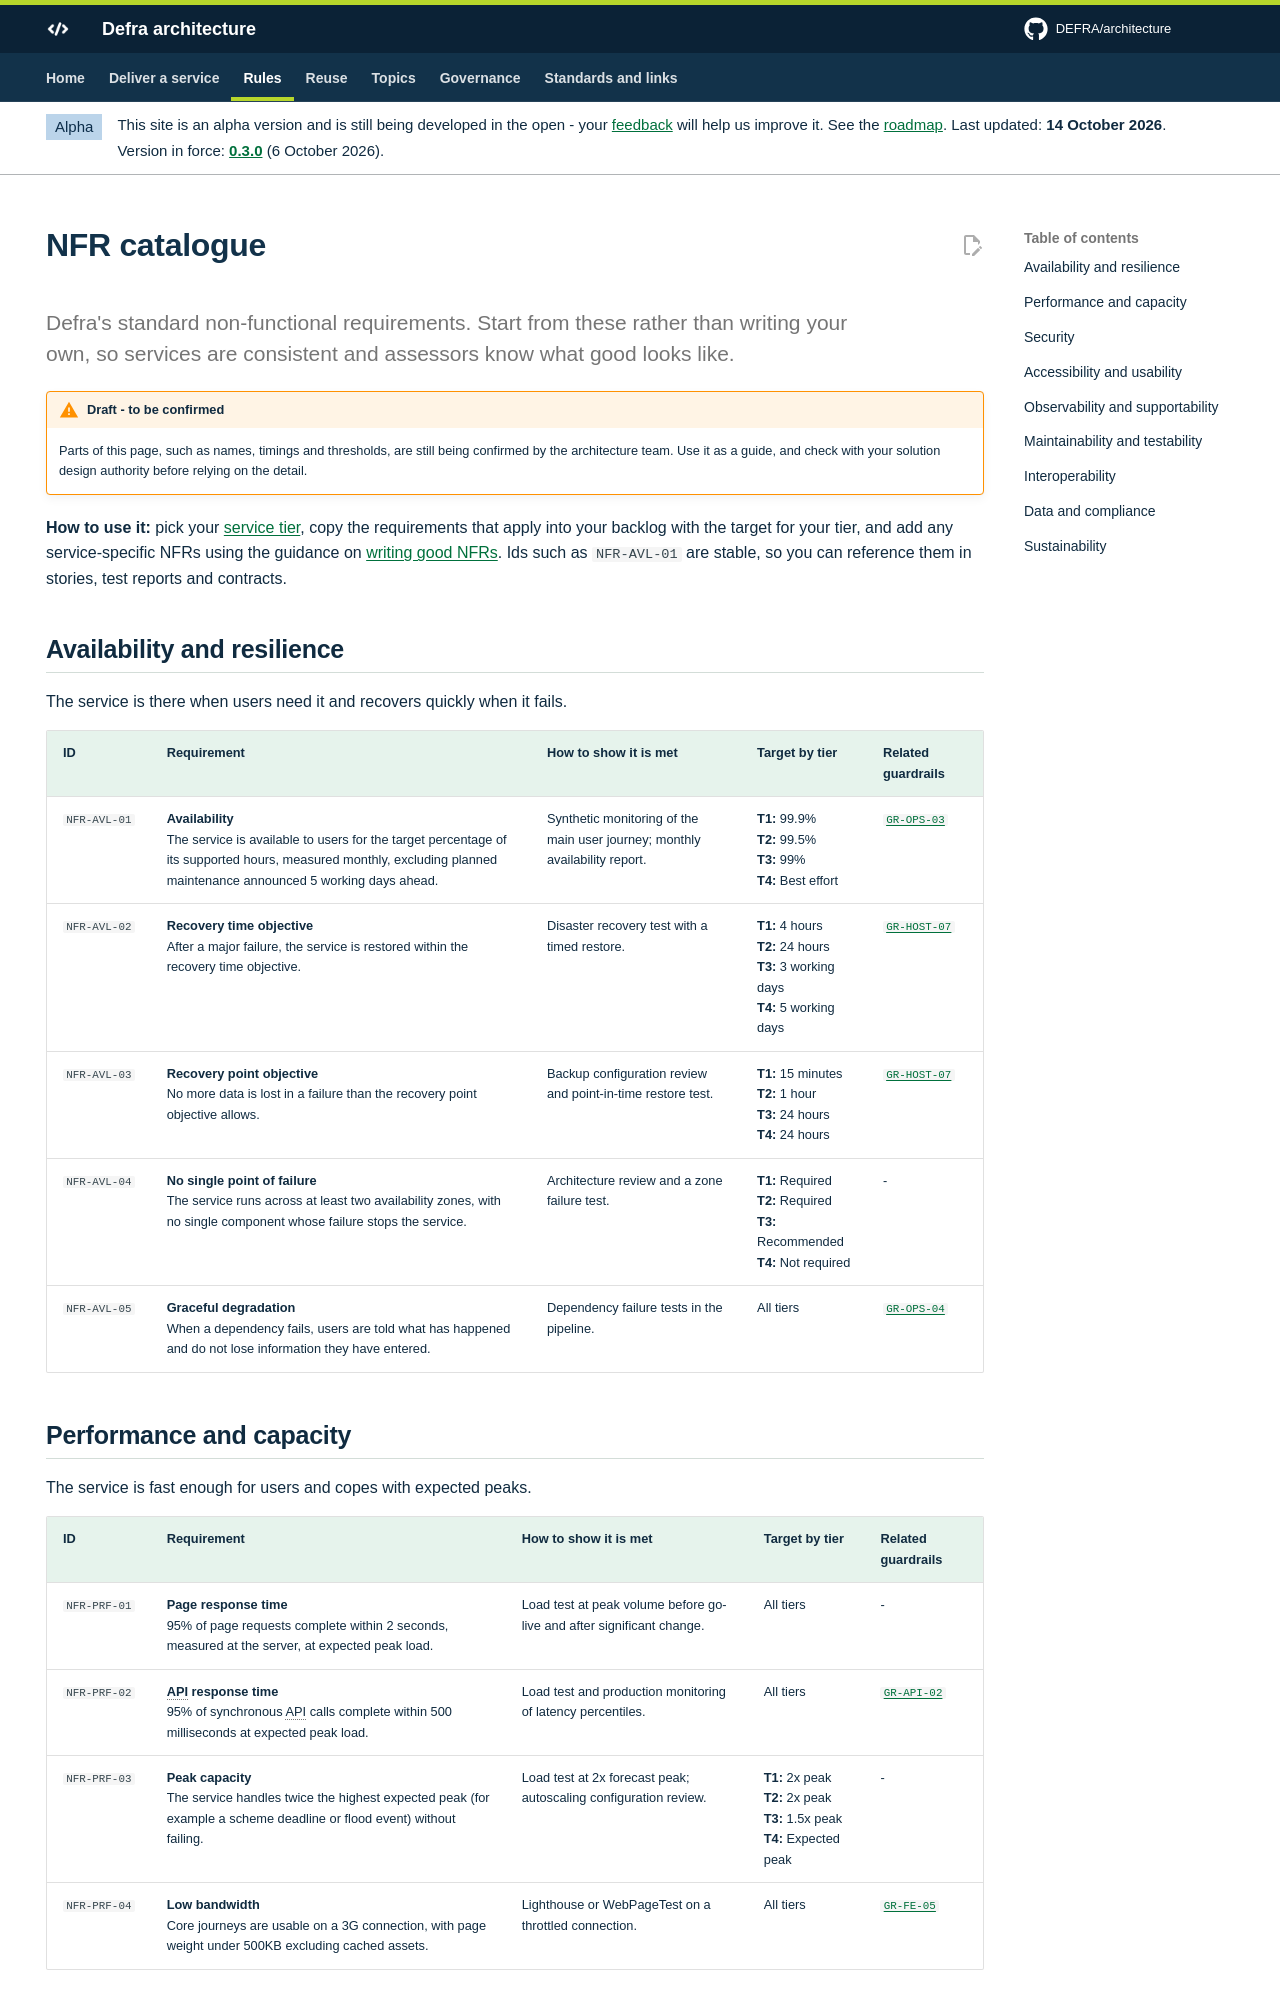

repository: DEFRA/architecture · page: nfrs/catalogue/index.html · generator: mkdocs

---
status: draft
title: NFR catalogue
hide:
  - navigation
---

# NFR catalogue

<p class="lead">Defra's standard non-functional requirements. Start from these rather than writing your own, so services are consiste
